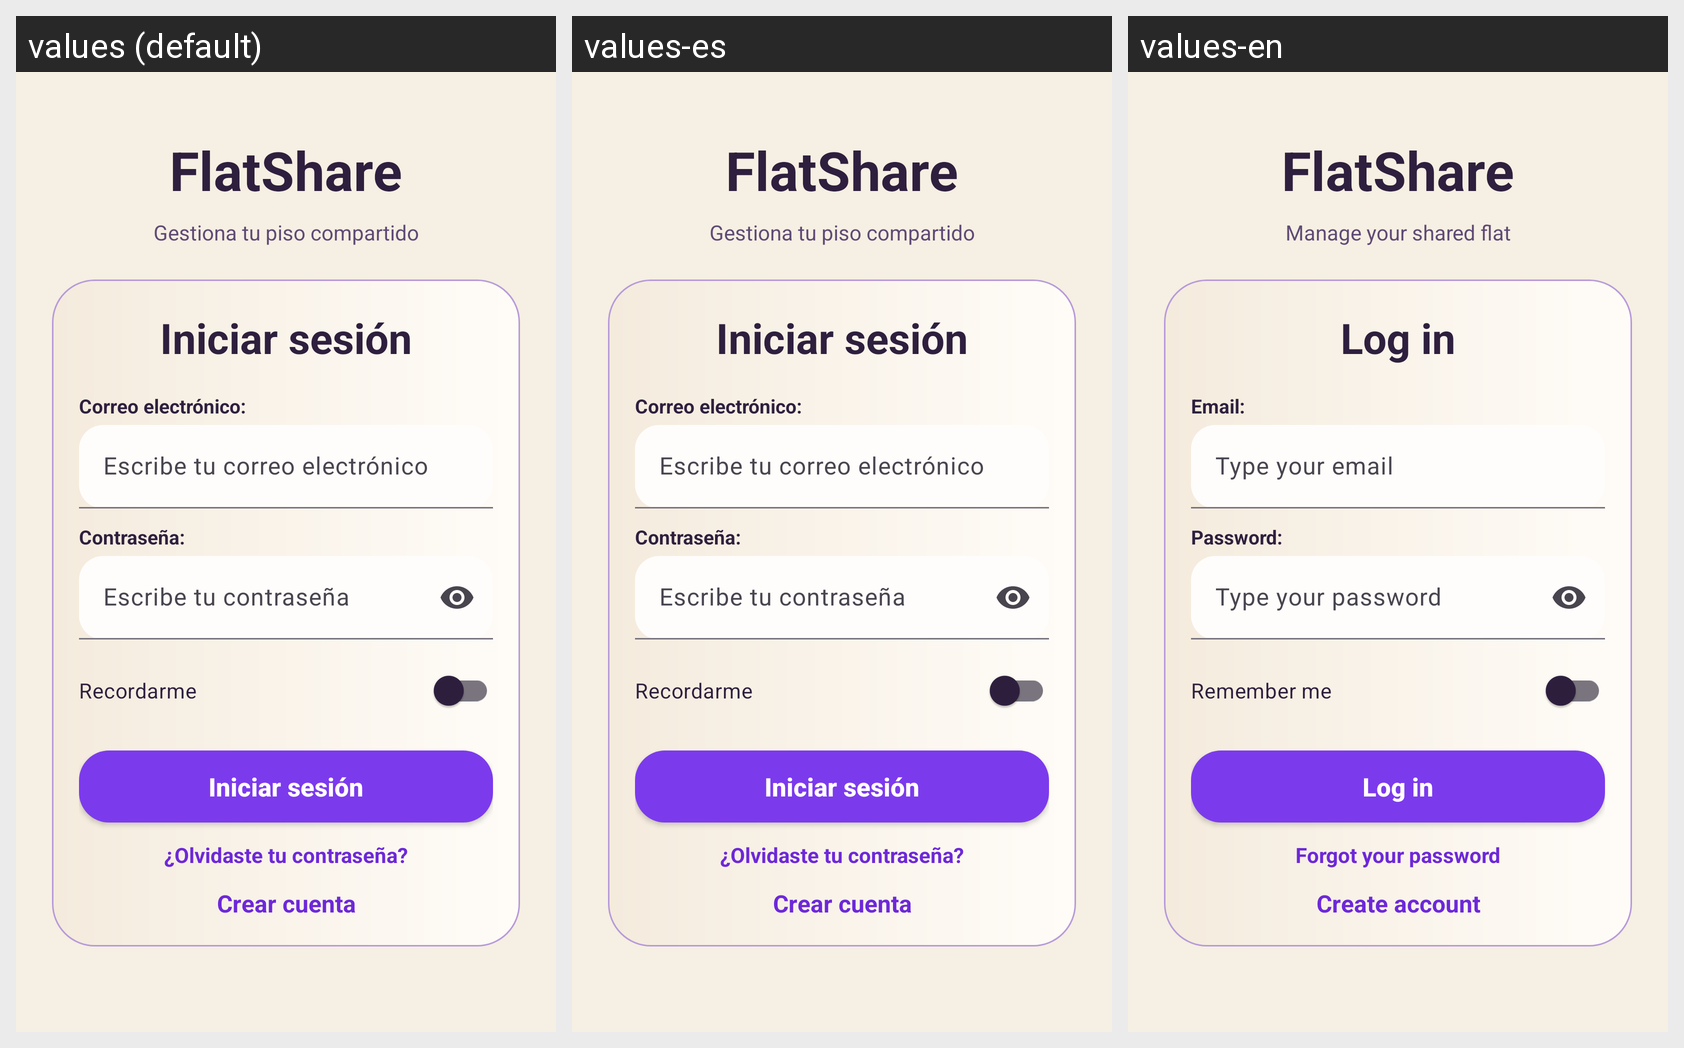

The same Android screen rendered under several of its app's locales, left to right. List the strings drawn on it with the default value and each locale's translation.
Android screen res/layout/activity_login.xml rendered under 3 locales, left to right: values (default), values-es, values-en. Device: Nexus 5 (rendered at 1080×1920; each locale shown at half size, 540×960, under a caption strip naming it); theme Theme.FlatShare.
Strings drawn on this screen, with the default value and each locale's value (text and hints the layout hard-codes, and strings that could not be matched under every locale, appear in the picture but are not listed):

app_name
  values: FlatShare
  values-es: FlatShare
  values-en: FlatShare

login_subtitle
  values: Gestiona tu piso compartido
  values-es: Gestiona tu piso compartido
  values-en: Manage your shared flat

login_title
  values: Iniciar sesión
  values-es: Iniciar sesión
  values-en: Log in

common_email_label
  values: Correo electrónico:
  values-es: Correo electrónico:
  values-en: Email:

login_email_hint
  values: Escribe tu correo electrónico
  values-es: Escribe tu correo electrónico
  values-en: Type your email

common_password_label
  values: Contraseña:
  values-es: Contraseña:
  values-en: Password:

login_password_hint
  values: Escribe tu contraseña
  values-es: Escribe tu contraseña
  values-en: Type your password

login_remember_me
  values: Recordarme
  values-es: Recordarme
  values-en: Remember me

login_forgot_password
  values: ¿Olvidaste tu contraseña?
  values-es: ¿Olvidaste tu contraseña?
  values-en: Forgot your password

register_title
  values: Crear cuenta
  values-es: Crear cuenta
  values-en: Create account
